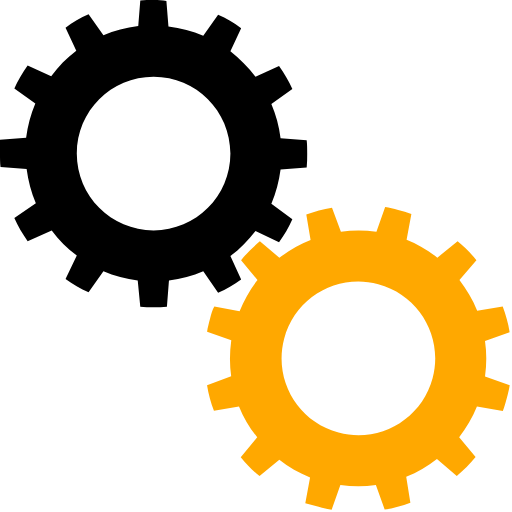
t = 0.00 s
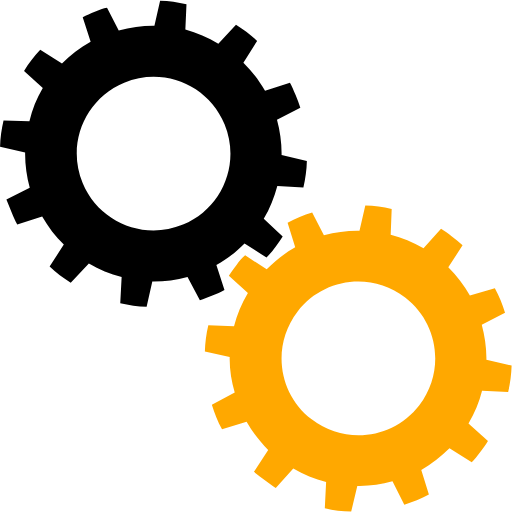
t = 0.18 s
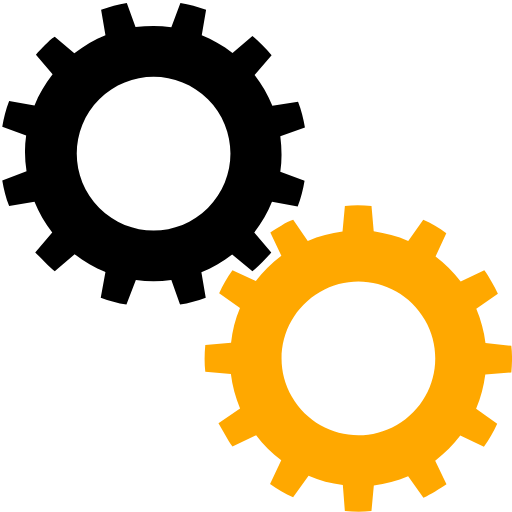
t = 0.35 s
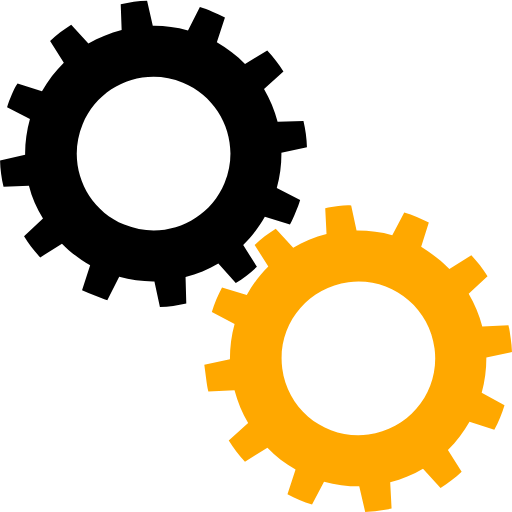
t = 0.53 s

The animated SVG that drew these frames (rendered in a browser with its animation timeline set to each time). Animation: 2 SMIL elements (animateTransform=2); one cycle of 0.70 s, repeats indefinitely.

<?xml version="1.0" encoding="utf-8"?><svg width='44px' height='44px' xmlns="http://www.w3.org/2000/svg" viewBox="0 0 100 100" preserveAspectRatio="xMidYMid" class="uil-gears"><rect x="0" y="0" width="100" height="100" fill="none" class="bk"></rect><g transform="translate(-20,-20)"><path d="M79.9,52.6C80,51.8,80,50.9,80,50s0-1.8-0.1-2.6l-5.1-0.4c-0.3-2.4-0.9-4.6-1.8-6.7l4.2-2.9c-0.7-1.6-1.6-3.1-2.6-4.5 L70,35c-1.4-1.9-3.1-3.5-4.9-4.9l2.2-4.6c-1.4-1-2.9-1.9-4.5-2.6L59.8,27c-2.1-0.9-4.4-1.5-6.7-1.8l-0.4-5.1C51.8,20,50.9,20,50,20 s-1.8,0-2.6,0.1l-0.4,5.1c-2.4,0.3-4.6,0.9-6.7,1.8l-2.9-4.1c-1.6,0.7-3.1,1.6-4.5,2.6l2.1,4.6c-1.9,1.4-3.5,3.1-5,4.9l-4.5-2.1 c-1,1.4-1.9,2.9-2.6,4.5l4.1,2.9c-0.9,2.1-1.5,4.4-1.8,6.8l-5,0.4C20,48.2,20,49.1,20,50s0,1.8,0.1,2.6l5,0.4 c0.3,2.4,0.9,4.7,1.8,6.8l-4.1,2.9c0.7,1.6,1.6,3.1,2.6,4.5l4.5-2.1c1.4,1.9,3.1,3.5,5,4.9l-2.1,4.6c1.4,1,2.9,1.9,4.5,2.6l2.9-4.1 c2.1,0.9,4.4,1.5,6.7,1.8l0.4,5.1C48.2,80,49.1,80,50,80s1.8,0,2.6-0.1l0.4-5.1c2.3-0.3,4.6-0.9,6.7-1.8l2.9,4.2 c1.6-0.7,3.1-1.6,4.5-2.6L65,69.9c1.9-1.4,3.5-3,4.9-4.9l4.6,2.2c1-1.4,1.9-2.9,2.6-4.5L73,59.8c0.9-2.1,1.5-4.4,1.8-6.7L79.9,52.6 z M50,65c-8.3,0-15-6.7-15-15c0-8.3,6.7-15,15-15s15,6.7,15,15C65,58.3,58.3,65,50,65z" fill="#000000"><animateTransform attributeName="transform" type="rotate" from="90 50 50" to="0 50 50" dur="0.7s" repeatCount="indefinite"></animateTransform></path></g><g transform="translate(20,20) rotate(15 50 50)"><path d="M79.9,52.6C80,51.8,80,50.9,80,50s0-1.8-0.1-2.6l-5.1-0.4c-0.3-2.4-0.9-4.6-1.8-6.7l4.2-2.9c-0.7-1.6-1.6-3.1-2.6-4.5 L70,35c-1.4-1.9-3.1-3.5-4.9-4.9l2.2-4.6c-1.4-1-2.9-1.9-4.5-2.6L59.8,27c-2.1-0.9-4.4-1.5-6.7-1.8l-0.4-5.1C51.8,20,50.9,20,50,20 s-1.8,0-2.6,0.1l-0.4,5.1c-2.4,0.3-4.6,0.9-6.7,1.8l-2.9-4.1c-1.6,0.7-3.1,1.6-4.5,2.6l2.1,4.6c-1.9,1.4-3.5,3.1-5,4.9l-4.5-2.1 c-1,1.4-1.9,2.9-2.6,4.5l4.1,2.9c-0.9,2.1-1.5,4.4-1.8,6.8l-5,0.4C20,48.2,20,49.1,20,50s0,1.8,0.1,2.6l5,0.4 c0.3,2.4,0.9,4.7,1.8,6.8l-4.1,2.9c0.7,1.6,1.6,3.1,2.6,4.5l4.5-2.1c1.4,1.9,3.1,3.5,5,4.9l-2.1,4.6c1.4,1,2.9,1.9,4.5,2.6l2.9-4.1 c2.1,0.9,4.4,1.5,6.7,1.8l0.4,5.1C48.2,80,49.1,80,50,80s1.8,0,2.6-0.1l0.4-5.1c2.3-0.3,4.6-0.9,6.7-1.8l2.9,4.2 c1.6-0.7,3.1-1.6,4.5-2.6L65,69.9c1.9-1.4,3.5-3,4.9-4.9l4.6,2.2c1-1.4,1.9-2.9,2.6-4.5L73,59.8c0.9-2.1,1.5-4.4,1.8-6.7L79.9,52.6 z M50,65c-8.3,0-15-6.7-15-15c0-8.3,6.7-15,15-15s15,6.7,15,15C65,58.3,58.3,65,50,65z" fill="#ffa800"><animateTransform attributeName="transform" type="rotate" from="0 50 50" to="90 50 50" dur="0.7s" repeatCount="indefinite"></animateTransform></path></g></svg>
